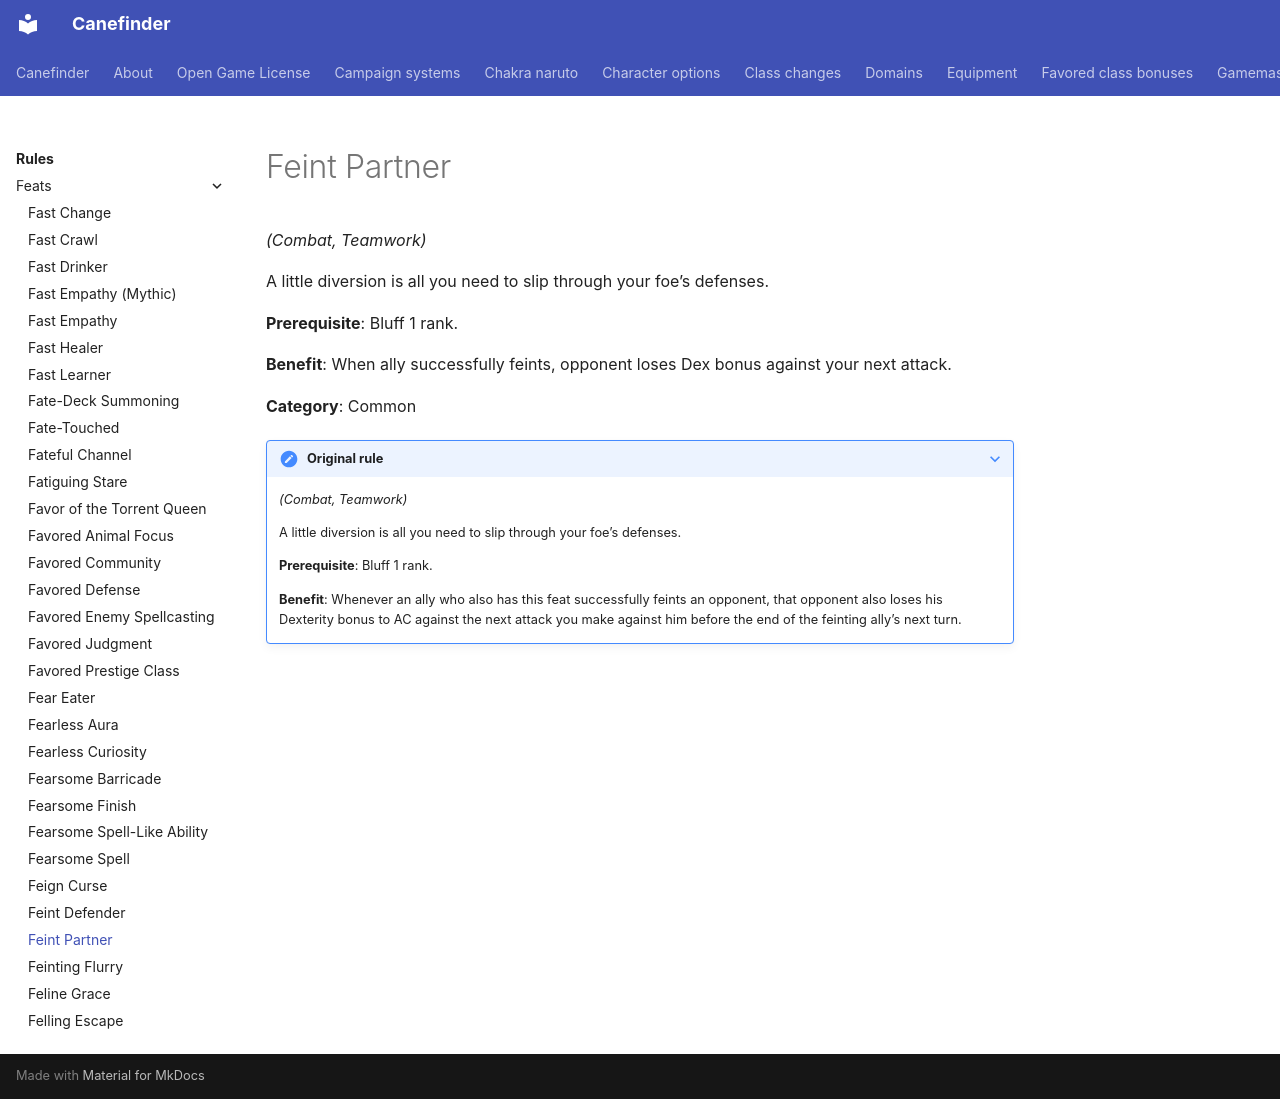

repository: canefinderhouserules/Canefinderhouserules · page: rules/feats/feint-partner/index.html · generator: mkdocs

# Feint Partner

*(Combat, Teamwork)*

A little diversion is all you need to slip through your foe’s defenses.

**Prerequisite**: Bluff 1 rank.

**Benefit**: When ally successfully feints, opponent loses Dex bonus against your next attack.

**Category**: Common

??? note "Original rule"

    *(Combat, Teamwork)*

    A little diversion is all you need to slip through your foe’s defenses.

    **Prerequisite**: Bluff 1 rank.

    **Benefit**: Whenever an ally who also has this feat successfully feints an opponent, that opponent also loses his Dexterity bonus to AC against the next attack you make against him before the end of the feinting ally’s next turn.
